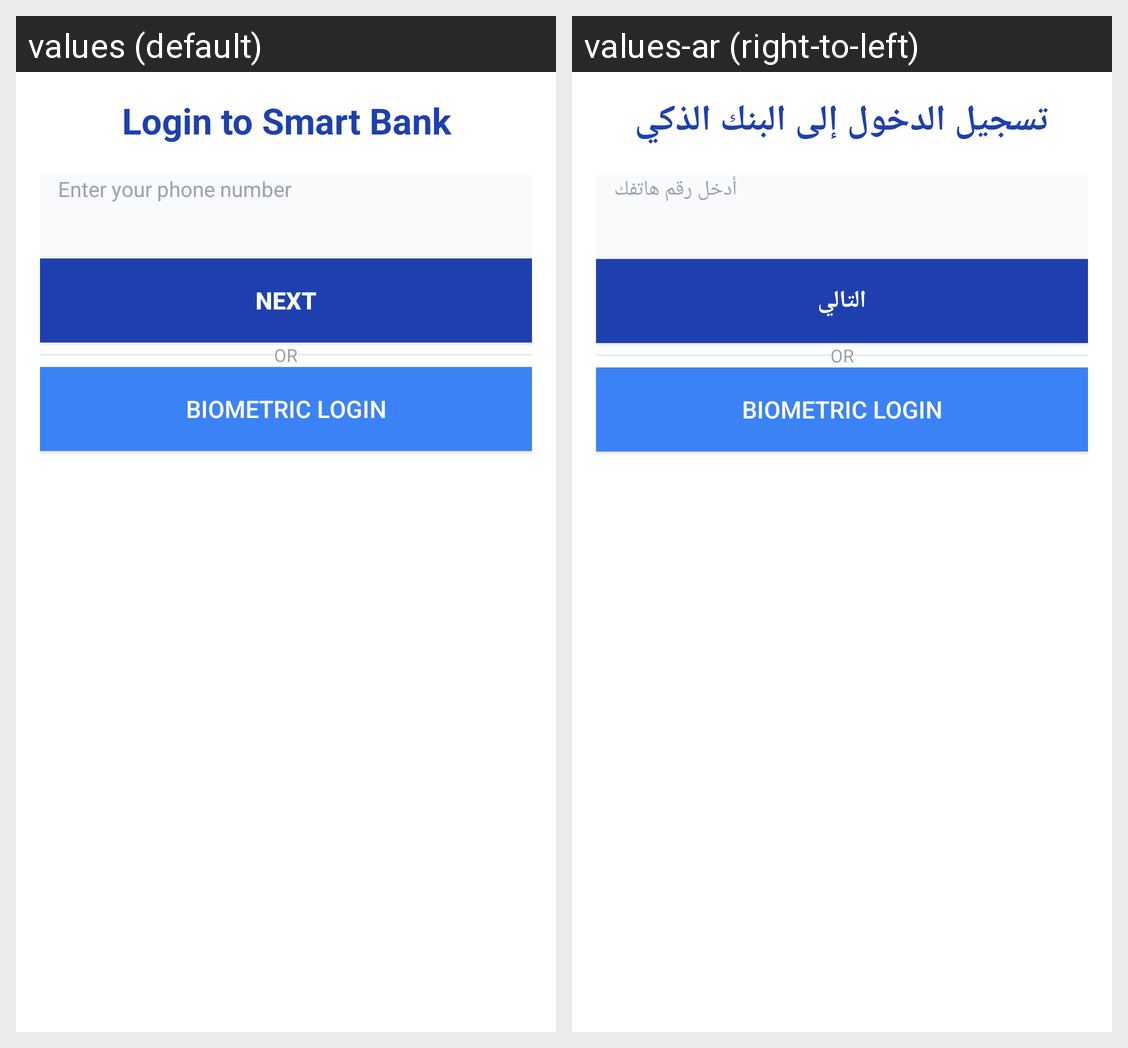

Translations of the strings shown on this Android screen, per locale in the grid:
Android screen res/layout/activity_login.xml rendered under 2 locales, left to right: values (default), values-ar (right-to-left). Device: Nexus 5 (rendered at 1080×1920; each locale shown at half size, 540×960, under a caption strip naming it); theme Theme.SmartBank.
Strings drawn on this screen, with the default value and each locale's value (text and hints the layout hard-codes, and strings that could not be matched under every locale, appear in the picture but are not listed):

login_title
  values: Login to Smart Bank
  values-ar: تسجيل الدخول إلى البنك الذكي

enter_phone
  values: Enter your phone number
  values-ar: أدخل رقم هاتفك

next
  values: Next
  values-ar: التالي
